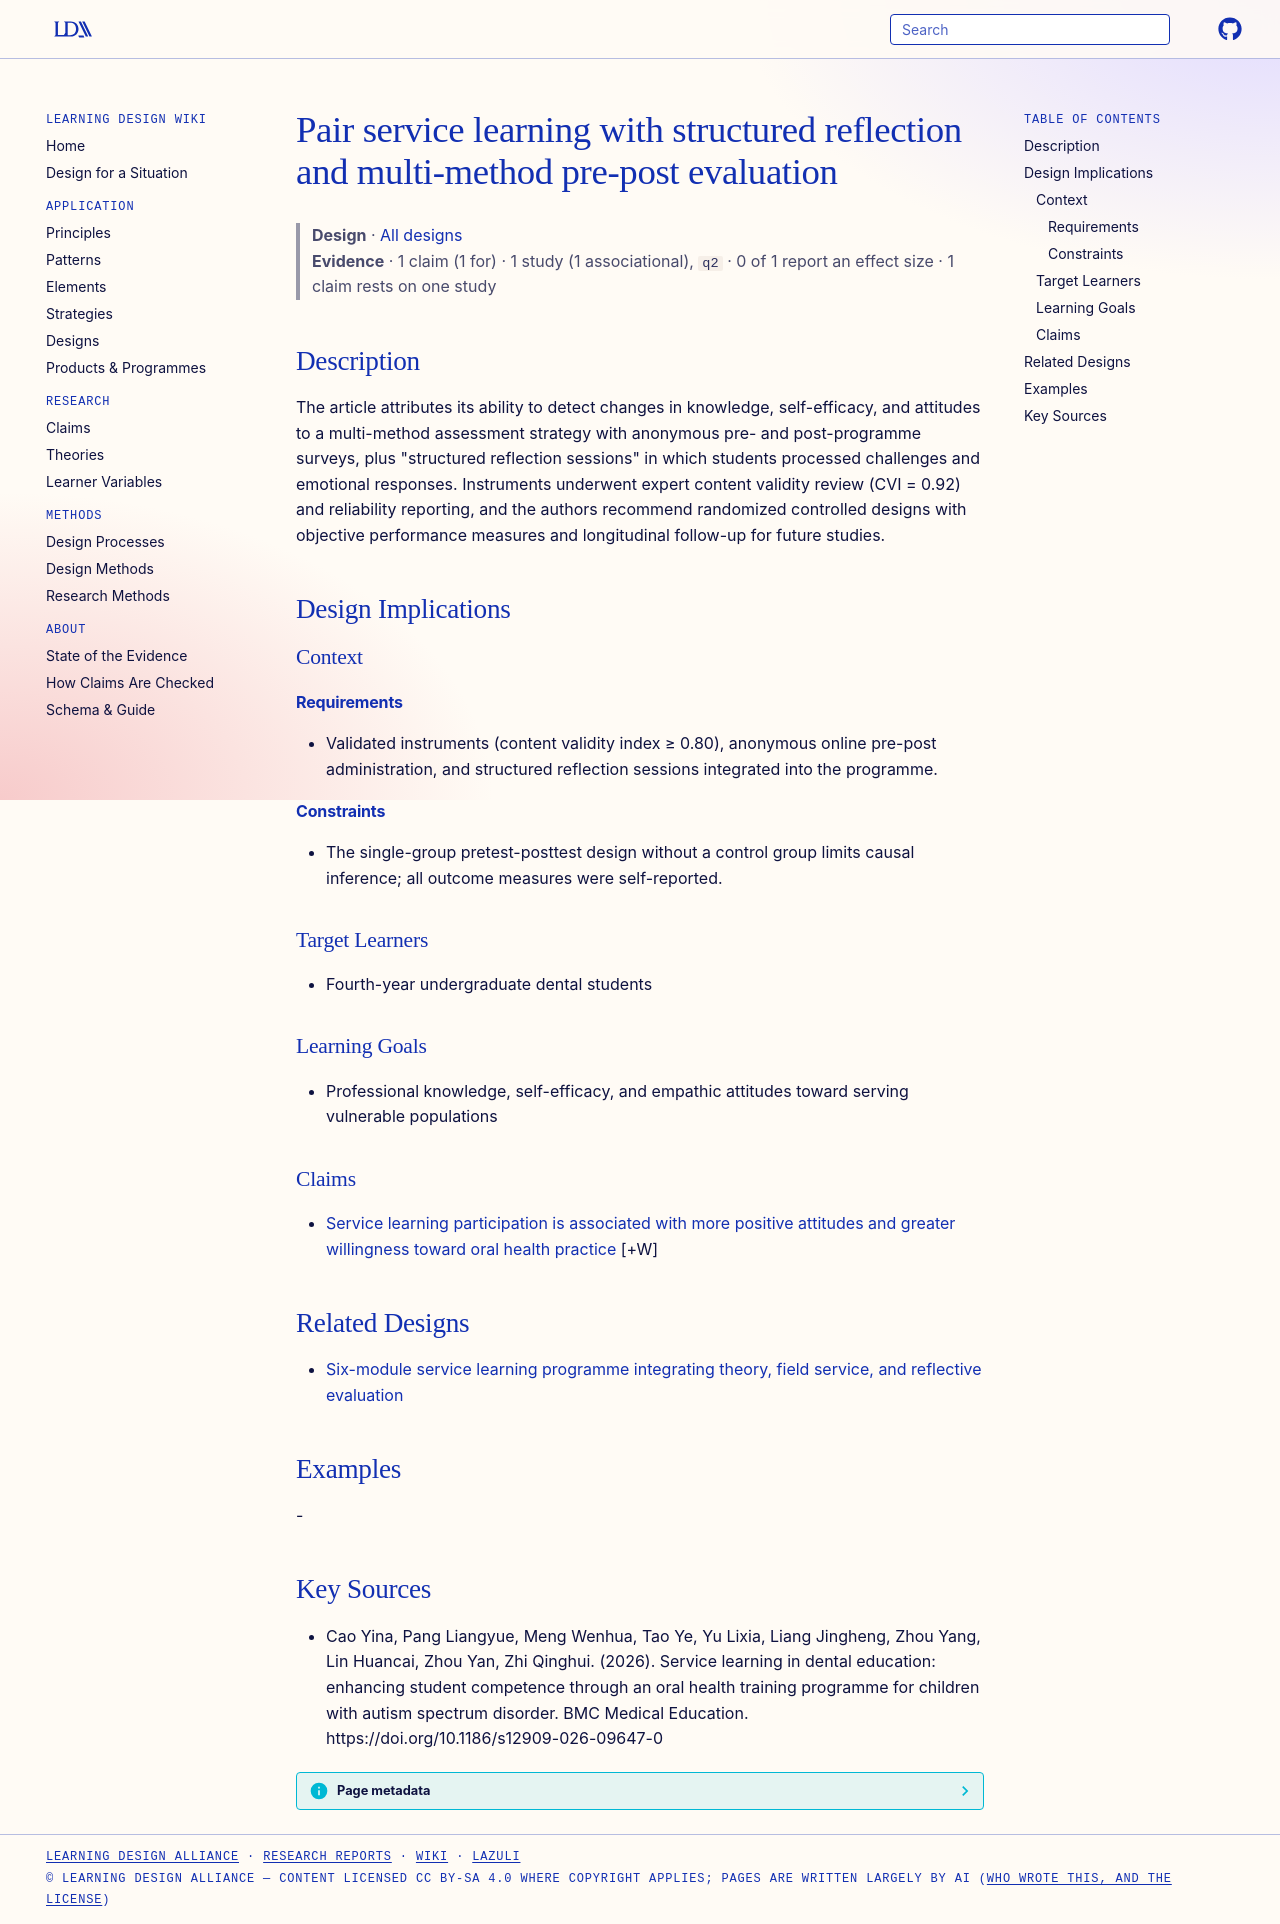

repository: Learning-Design-Alliance/learning-wiki · page: designs/structured-reflection-multimodal-evaluation-service-learning/index.html · generator: mkdocs

---
type: design
id: structured-reflection-multimodal-evaluation-service-learning
title: Pair service learning with structured reflection and multi-method pre-post evaluation
description: "The article attributes its ability to detect changes in knowledge, self-efficacy, and attitudes to a multi-method assessment strategy with anonymous pre- and post-programme surveys, plus \"structured reflection session..."
status: review
generated:
  by: "process:settle-candidates"
  at: 2026-11-04
sources:
  - id: cao-yina-2026
    resource: "https://doi.org/10.1186/s12909-026-09647-0"
    title: "Cao Yina, Pang Liangyue, Meng Wenhua, Tao Ye, Yu Lixia, Liang Jingheng, Zhou Yang, Lin Huancai, Zhou Yan, Zhi Qinghui. (2026). Service learning in dental education: enhancing student competence through an oral health training programme for children with autism spectrum disorder. BMC Medical Education. https://doi.org/10.1186/s12909-026-09647-0"
    author: Cao Yina, Pang Liangyue, Meng Wenhua, Tao Ye, Yu Lixia, Liang Jingheng, Zhou Yang, Lin Huancai, Zhou Yan, Zhi Qinghui
---

# Pair service learning with structured reflection and multi-method pre-post evaluation

> **Design** · [All designs](index.md)
> **Evidence** · 1 claim (1 for) · 1 study (1 associational), `q2` · 0 of 1 report an effect size · 1 claim rests on one study

## Description
The article attributes its ability to detect changes in knowledge, self-efficacy, and attitudes to a multi-method assessment strategy with anonymous pre- and post-programme surveys, plus "structured reflection sessions" in which students processed challenges and emotional responses. Instruments underwent expert content validity review (CVI = 0.92) and reliability reporting, and the authors recommend randomized controlled designs with objective performance measures and longitudinal follow-up for future studies.

## Design Implications

### Context
#### Requirements
- Validated instruments (content validity index ≥ 0.80), anonymous online pre-post administration, and structured reflection sessions integrated into the programme.
#### Constraints
- The single-group pretest-posttest design without a control group limits causal inference; all outcome measures were self-reported.

### Target Learners
- Fourth-year undergraduate dental students

### Learning Goals
- Professional knowledge, self-efficacy, and empathic attitudes toward serving vulnerable populations

### Claims

- [Service learning participation is associated with more positive attitudes and greater willingness toward oral health practice](../claims/service-learning-improves-attitudes-willingness.md) [+W]

## Related Designs

- [Six-module service learning programme integrating theory, field service, and reflective evaluation](six-module-service-learning-programme-asd-oral-health.md)

## Examples
-

## Key Sources
- Cao Yina, Pang Liangyue, Meng Wenhua, Tao Ye, Yu Lixia, Liang Jingheng, Zhou Yang, Lin Huancai, Zhou Yan, Zhi Qinghui. (2026). Service learning in dental education: enhancing student competence through an oral health training programme for children with autism spectrum disorder. BMC Medical Education. https://doi.org/10.1186/s12909-026-09647-0
